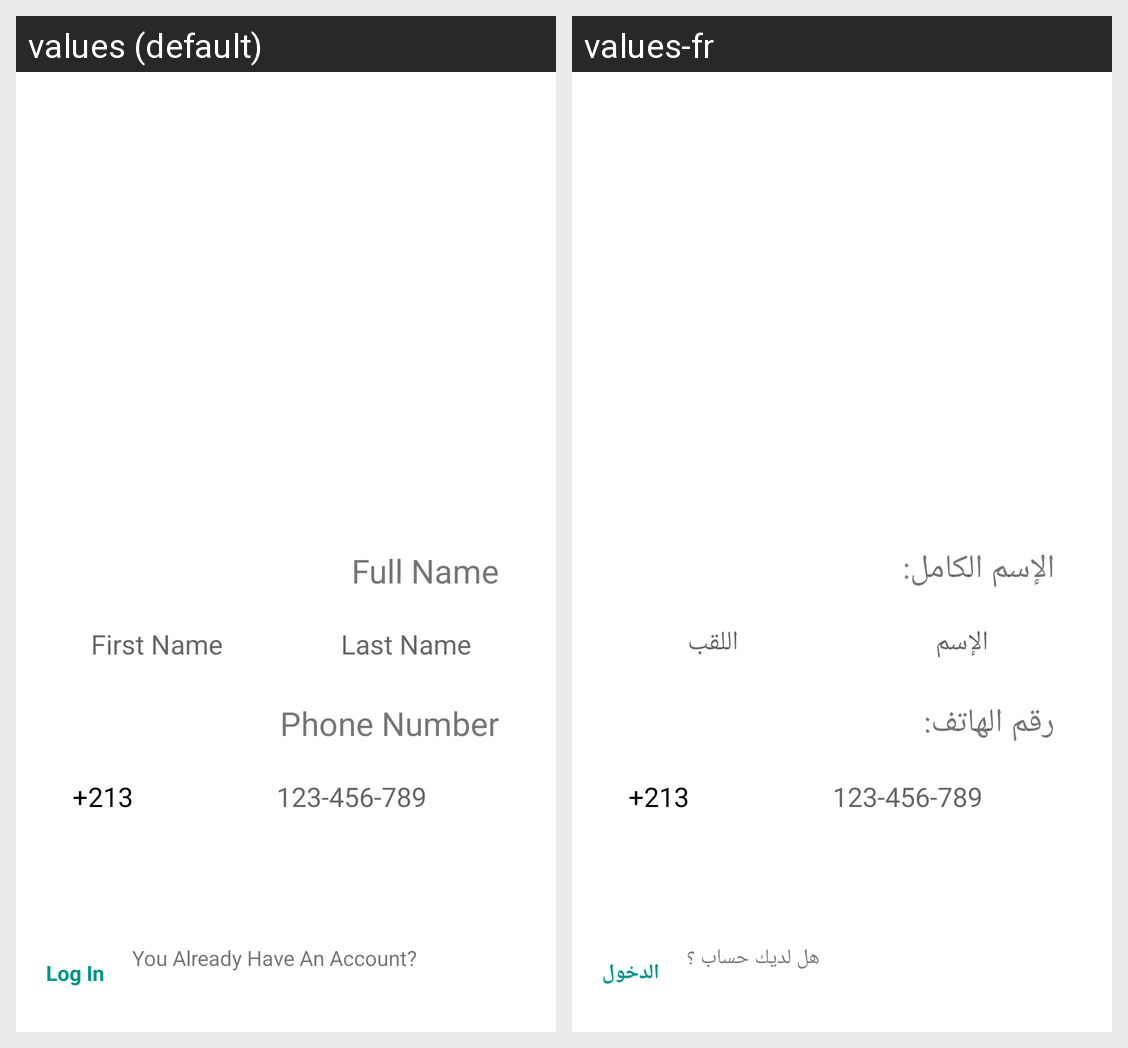

This grid shows one Android layout under two languages. Give, for every string resource on the screen, its name, the default text and each shown locale's text.
Android screen res/layout/sign_up.xml rendered under 2 locales, left to right: values (default), values-fr. Device: Nexus 5 (rendered at 1080×1920; each locale shown at half size, 540×960, under a caption strip naming it); theme Theme.Tari9.
Strings drawn on this screen, with the default value and each locale's value (text and hints the layout hard-codes, and strings that could not be matched under every locale, appear in the picture but are not listed):

full_name
  values: Full Name
  values-fr: الإسم الكامل:

firstname
  values: First Name
  values-fr: اللقب

Lastname
  values: Last Name
  values-fr: الإسم

phone_number
  values: Phone Number
  values-fr: رقم الهاتف:

_213
  values: +213
  values-fr: +213

_123_456_789
  values: 123-456-789
  values-fr: 123-456-789

log_in
  values: Log In
  values-fr: الدخول

you_already_have_an_account
  values: You Already Have An Account?
  values-fr: هل لديك حساب ؟
